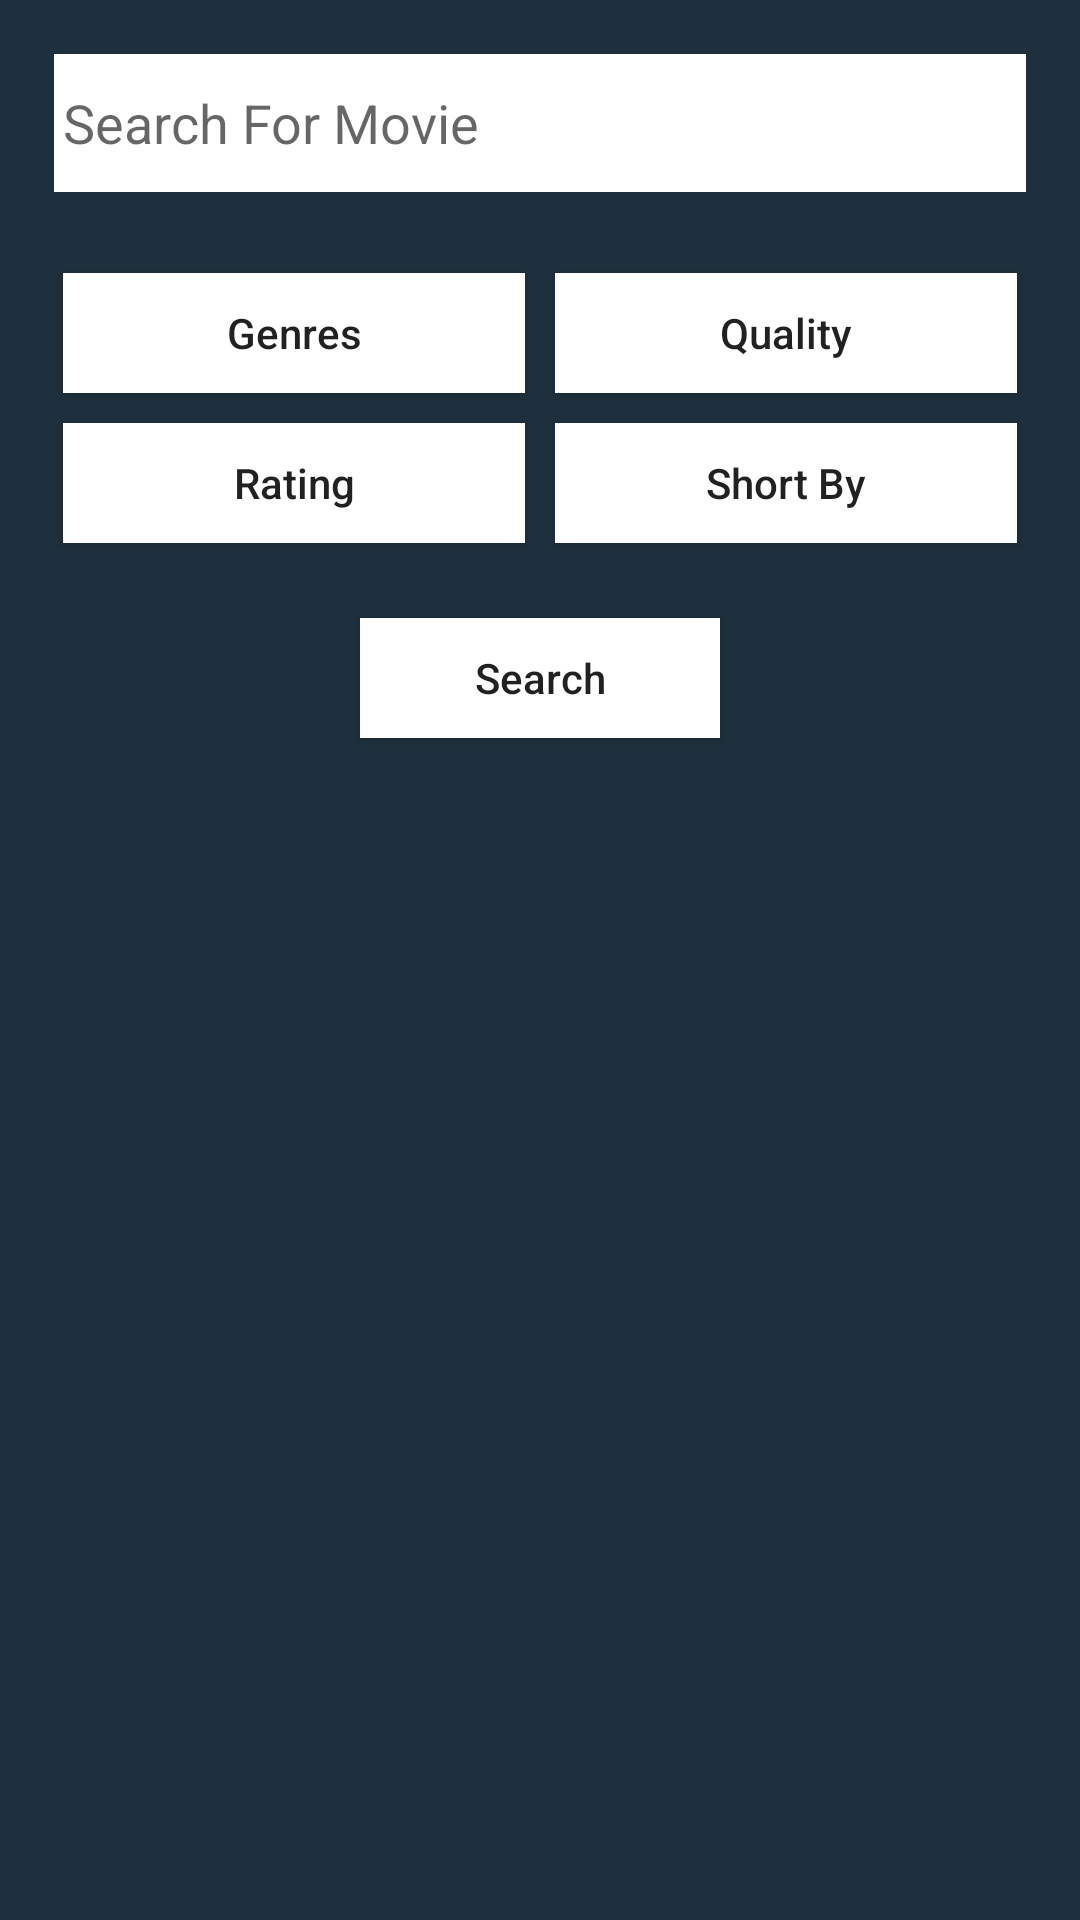

Layout XML and referenced resources for this Android screen:
<!-- AndroidManifest.xml: application theme AppTheme -->
<!-- res/layout/fragment_advance_search.xml -->
<RelativeLayout xmlns:android="http://schemas.android.com/apk/res/android"
    xmlns:tools="http://schemas.android.com/tools"
    android:layout_width="match_parent"
    android:layout_height="match_parent"
    android:id="@+id/advancesearch_main_layout"
    android:background="@color/Mainuse"
    android:clickable="true"
    tools:context="movies.a3dmovies.fragment.AdvanceSearch">

    
    <RelativeLayout
        android:layout_width="match_parent"
        android:padding="16dp"
        android:layout_height="match_parent">
    <EditText
        android:layout_width="match_parent"
        android:drawableLeft="@drawable/magnify"
        android:drawableTint="@color/Mainuse"
        android:drawablePadding="5dp"
        android:padding="5dp"
        android:maxLines="1"
        android:id="@+id/advancesearch_ed_entername"
        android:inputType="textPersonName"
        android:hint="Search For Movie"
        android:layout_marginBottom="20dp"
        android:background="@drawable/edsearchback"
        android:layout_height="50dp" />

    <LinearLayout
        android:layout_width="match_parent"
        android:layout_height="100dp"
        android:layout_marginBottom="20dp"
        android:weightSum="2"
        android:id="@+id/advancesearch_lnr_spinners"
        android:layout_below="@+id/advancesearch_ed_entername"
        android:orientation="horizontal">

        <LinearLayout
            android:layout_width="0dp"
            android:layout_weight="1"
            android:weightSum="2"
            android:layout_height="match_parent"
            android:orientation="vertical">

            <Button
                android:layout_margin="5dp"
                android:layout_weight="1"
                android:id="@+id/advancesearch_btn_genres"
                android:text="Genres"
                android:textAllCaps="false"
                android:background="#fff"
                android:layout_width="match_parent"
                android:layout_height="0dp" />
            <Button
                android:layout_margin="5dp"
                android:layout_weight="1"
                android:background="#fff"
                android:text="Rating"
                android:id="@+id/advancesearch_btn_rating"
                android:textAllCaps="false"
                android:layout_width="match_parent"
                android:layout_height="0dp" />
        </LinearLayout>

        <LinearLayout
            android:layout_width="0dp"
            android:weightSum="2"
            android:layout_weight="1"
            android:layout_height="match_parent"
            android:orientation="vertical">
            <Button
                android:layout_width="match_parent"
                android:layout_margin="5dp"
                android:layout_weight="1"
                android:background="#fff"
                android:id="@+id/advancesearch_btn_quality"
                android:text="Quality"
                android:textAllCaps="false"
                android:layout_height="0dp" />

            <Button
                android:text="Short By"
                android:textAllCaps="false"
                android:layout_width="match_parent"
                android:layout_margin="5dp"
                android:id="@+id/advancesearch_btn_shortby"
                android:layout_weight="1"
                android:background="#fff"
                android:layout_height="0dp" />
        </LinearLayout>
    </LinearLayout>

    <Button
        android:layout_width="120dp"
        android:text="Search"
        android:padding="5dp"
        android:id="@+id/advancesearch_btn_search"
        android:background="#fff"
        android:layout_below="@+id/advancesearch_lnr_spinners"
        android:layout_centerHorizontal="true"
        android:textAllCaps="false"
        android:layout_height="40dp" />
    </RelativeLayout>
</RelativeLayout>
<!-- resources referenced by this layout -->
<resources>
  <color name="Mainuse">#1e303d</color>
  <!-- drawable edsearchback (drawable) -->
  <?xml version="1.0" encoding="utf-8"?>
  <shape android:shape="rectangle" xmlns:android="http://schemas.android.com/apk/res/android">
      <solid android:color="#fff">
      </solid>
      <stroke android:color="@color/Mainuse" android:width="2dp"/>
  </shape>
  <style name="AppTheme" parent="Theme.AppCompat.Light.NoActionBar">
          
          <item name="colorPrimary">@color/colorPrimary</item>
          <item name="colorPrimaryDark">@color/colorPrimaryDark</item>
          <item name="colorAccent">@color/colorAccent</item>
  
      </style>
  <color name="colorPrimary">#1e303d</color>
  <color name="colorPrimaryDark">#283e4e</color>
  <color name="colorAccent">#1e303d</color>
</resources>
